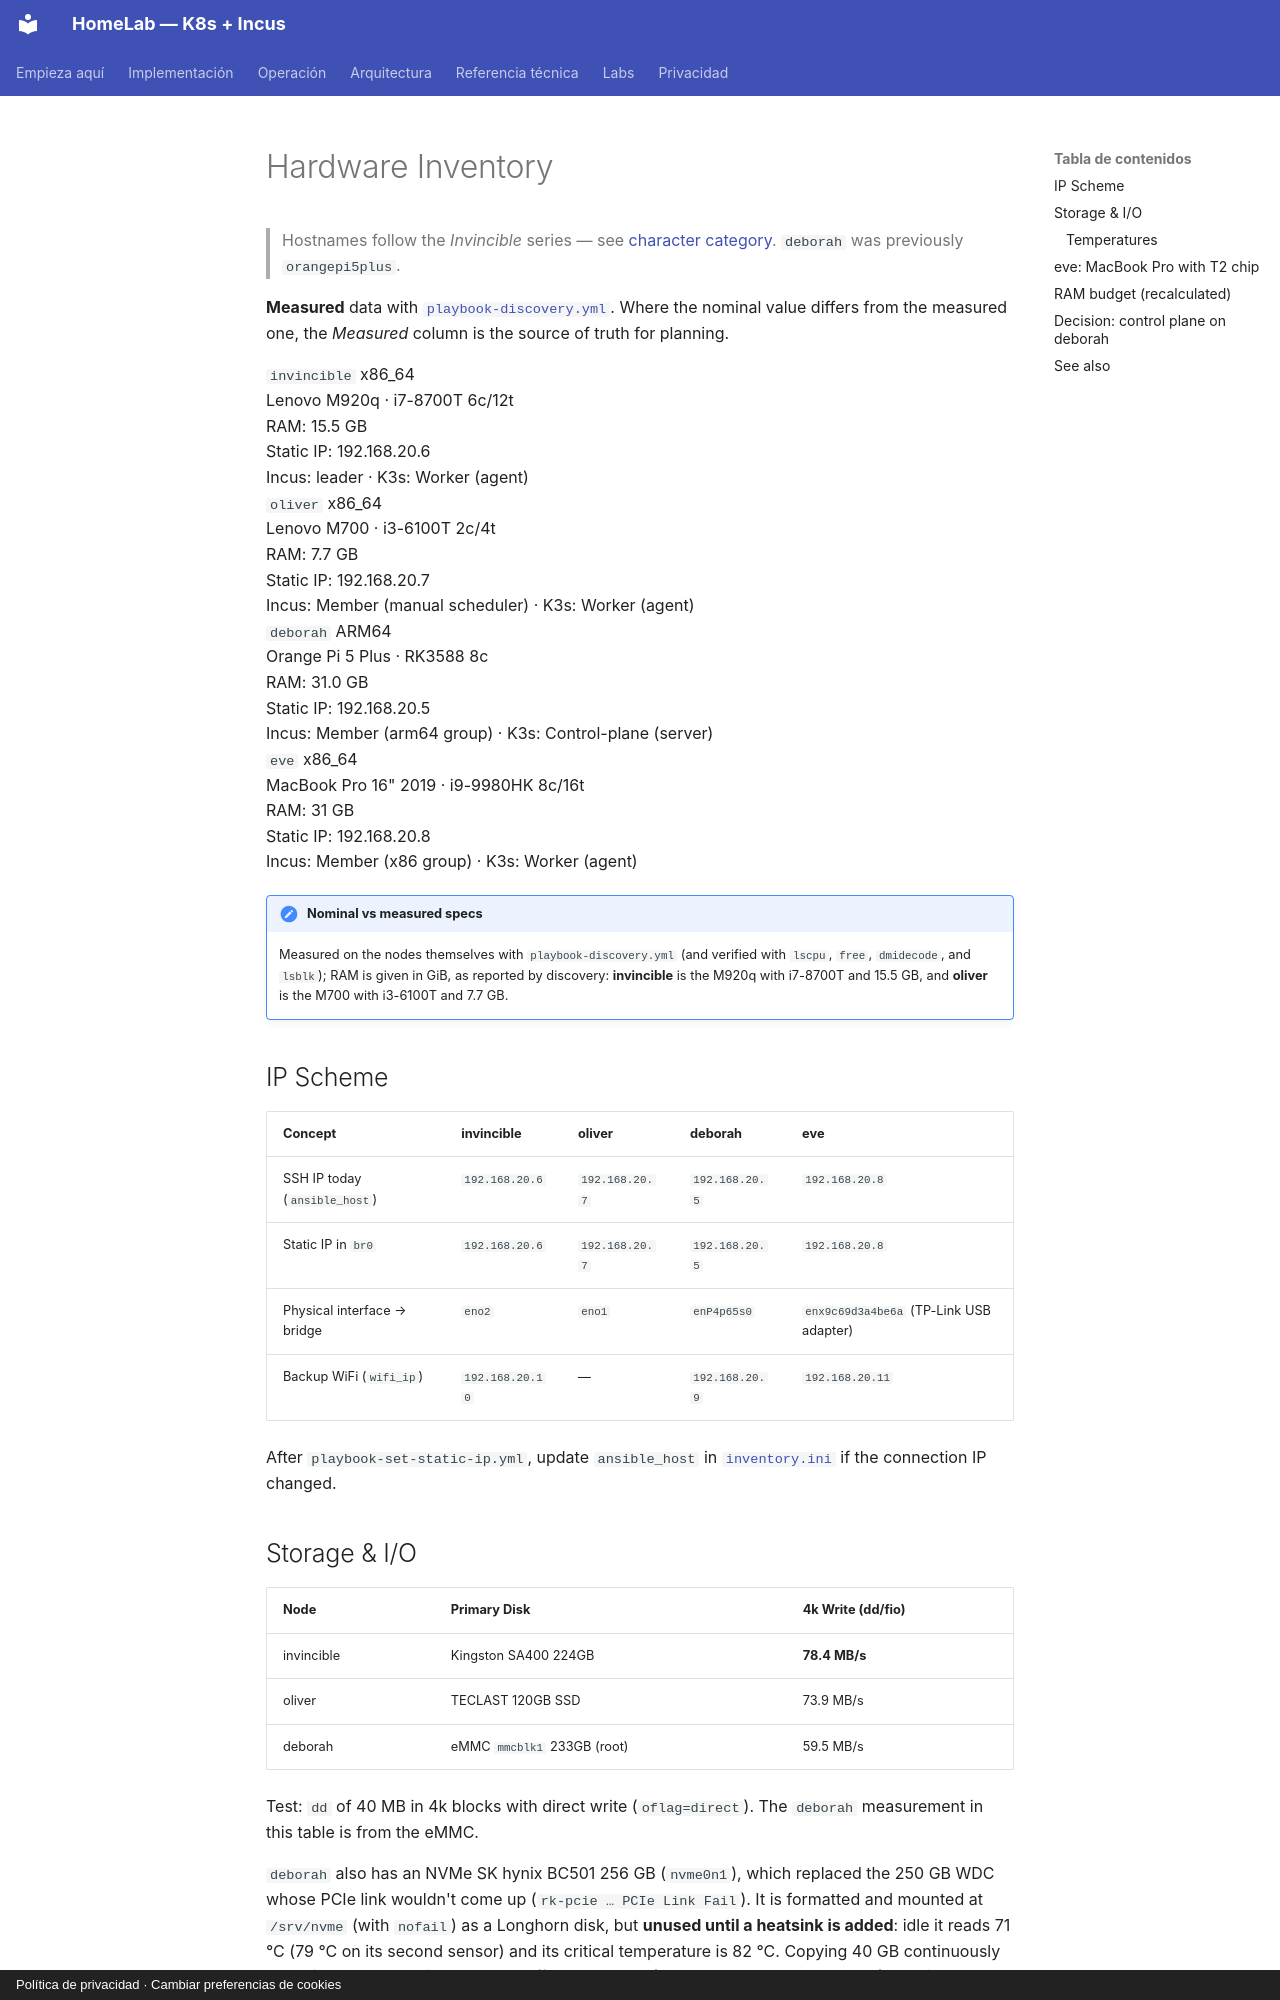

repository: maceosoft/homelab · page: hardware/inventory.en/index.html · generator: mkdocs · copyright: Política de privacidad · Cambiar preferencias de cookies

# Hardware Inventory

> Hostnames follow the *Invincible* series — see
> [character category](https://invincible.fandom.com/es/wiki/Categor%C3%ADa:Personajes).
> `deborah` was previously `orangepi5plus`.

**Measured** data with [`playbook-discovery.yml`](https://github.com/maceosoft/homelab/blob/main/ansible/playbook-discovery.yml).
Where the nominal value differs from the measured one, the *Measured*
column is the source of truth for planning.

<div class="option-grid">
  <div class="card">
    <div class="card-title"><code>invincible</code> <span class="tag tag-neutral">x86_64</span></div>
    <div class="text-muted">Lenovo M920q · i7-8700T 6c/12t</div>
    <div class="hr"></div>
    <div class="card-body">RAM: <span class="card-highlight">15.5 GB</span></div>
    <div class="card-body">Static IP: <span class="card-highlight">192.168.20.6</span></div>
    <div class="card-meta">Incus: leader · K3s: Worker (agent)</div>
  </div>
  <div class="card">
    <div class="card-title"><code>oliver</code> <span class="tag tag-neutral">x86_64</span></div>
    <div class="text-muted">Lenovo M700 · i3-6100T 2c/4t</div>
    <div class="hr"></div>
    <div class="card-body">RAM: <span class="card-highlight">7.7 GB</span></div>
    <div class="card-body">Static IP: <span class="card-highlight">192.168.20.7</span></div>
    <div class="card-meta">Incus: Member (manual scheduler) · K3s: Worker (agent)</div>
  </div>
  <div class="card">
    <div class="card-title"><code>deborah</code> <span class="tag tag-accent">ARM64</span></div>
    <div class="text-muted">Orange Pi 5 Plus · RK3588 8c</div>
    <div class="hr"></div>
    <div class="card-body">RAM: <span class="card-highlight">31.0 GB</span></div>
    <div class="card-body">Static IP: <span class="card-highlight">192.168.20.5</span></div>
    <div class="card-meta">Incus: Member (arm64 group) · K3s: Control-plane (server)</div>
  </div>
  <div class="card">
    <div class="card-title"><code>eve</code> <span class="tag tag-neutral">x86_64</span></div>
    <div class="text-muted">MacBook Pro 16" 2019 · i9-9980HK 8c/16t</div>
    <div class="hr"></div>
    <div class="card-body">RAM: <span class="card-highlight">31 GB</span></div>
    <div class="card-body">Static IP: <span class="card-highlight">192.168.20.8</span></div>
    <div class="card-meta">Incus: Member (x86 group) · K3s: Worker (agent)</div>
  </div>
</div>

!!! note "Nominal vs measured specs"
    Measured on the nodes themselves with `playbook-discovery.yml` (and verified with `lscpu`, `free`, `dmidecode`, and `lsblk`); RAM is given in GiB, as reported by discovery:
    **invincible** is the M920q with i7-8700T and 15.5 GB, and **oliver** is the M700 with i3-6100T and 7.7 GB.

## IP Scheme

| Concept | invincible | oliver | deborah | eve |
|---|---|---|---|---|
| SSH IP today (`ansible_host`) | `192.168.20.6` | `192.168.20.7` | `192.168.20.5` | `192.168.20.8` |
| Static IP in `br0` | `192.168.20.6` | `192.168.20.7` | `192.168.20.5` | `192.168.20.8` |
| Physical interface → bridge | `eno2` | `eno1` | `enP4p65s0` | `enx9c69d3a4be6a` (TP-Link USB adapter) |
| Backup WiFi (`wifi_ip`) | `192.168.20.10` | — | `192.168.20.9` | `192.168.20.11` |

After `playbook-set-static-ip.yml`, update `ansible_host` in
[`inventory.ini`](https://github.com/maceosoft/homelab/blob/main/ansible/inventory.ini)
if the connection IP changed.

## Storage & I/O

| Node | Primary Disk | 4k Write (dd/fio) |
|---|---|---|
| invincible | Kingston SA400 224GB | **78.4 MB/s** |
| oliver | TECLAST 120GB SSD | 73.9 MB/s |
| deborah | eMMC `mmcblk1` 233GB (root) | 59.5 MB/s |

Test: `dd` of 40 MB in 4k blocks with direct write (`oflag=direct`). The `deborah` measurement in this
table is from the eMMC.

`deborah` also has an NVMe SK hynix BC501 256 GB (`nvme0n1`), which replaced the 250 GB WDC whose
PCIe link wouldn't come up (`rk-pcie … PCIe Link Fail`). It is formatted and mounted at `/srv/nvme` (with `nofail`) as a
Longhorn disk, but **unused until a heatsink is added**: idle it reads 71 °C (79 °C on its second sensor) and its
critical temperature is 82 °C. Copying 40 GB continuously made it stop responding and drop off the PCIe bus
(`controller is down`, `D3cold`), and it only came back after power cycling. That's why only data that can tolerate
losing the disk goes on it: the K3s database and containerd images remain on the eMMC (see
[Add a disk to a node](../operacion/agregar-disco.md)).
